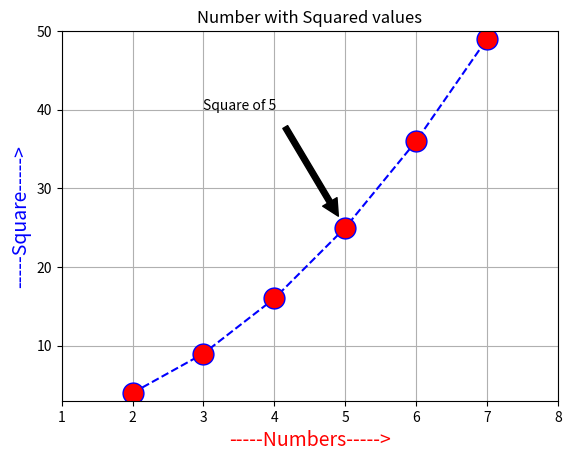

Generate this figure with matplotlib:
import matplotlib.pyplot as plt
x = [2,3,4,5,6,7]
y = [4,9,16,25,36,49]

plt.plot(x,y,marker = 'o',markerfacecolor = 'red', markersize = 15, linestyle
         = 'dashed', color = 'blue')
plt.title("Number with Squared values")
plt.xlabel('-----Numbers----->',fontsize=14,color='red')
plt.ylabel('-----Square----->',fontsize=14, color='blue')
plt.axis([1,8,3,50])
plt.grid(True)
plt.annotate('Square of 5', xytext = (3,40), xy = (5,25),
             arrowprops = dict(facecolor='black',shrink=.1))
plt.show()